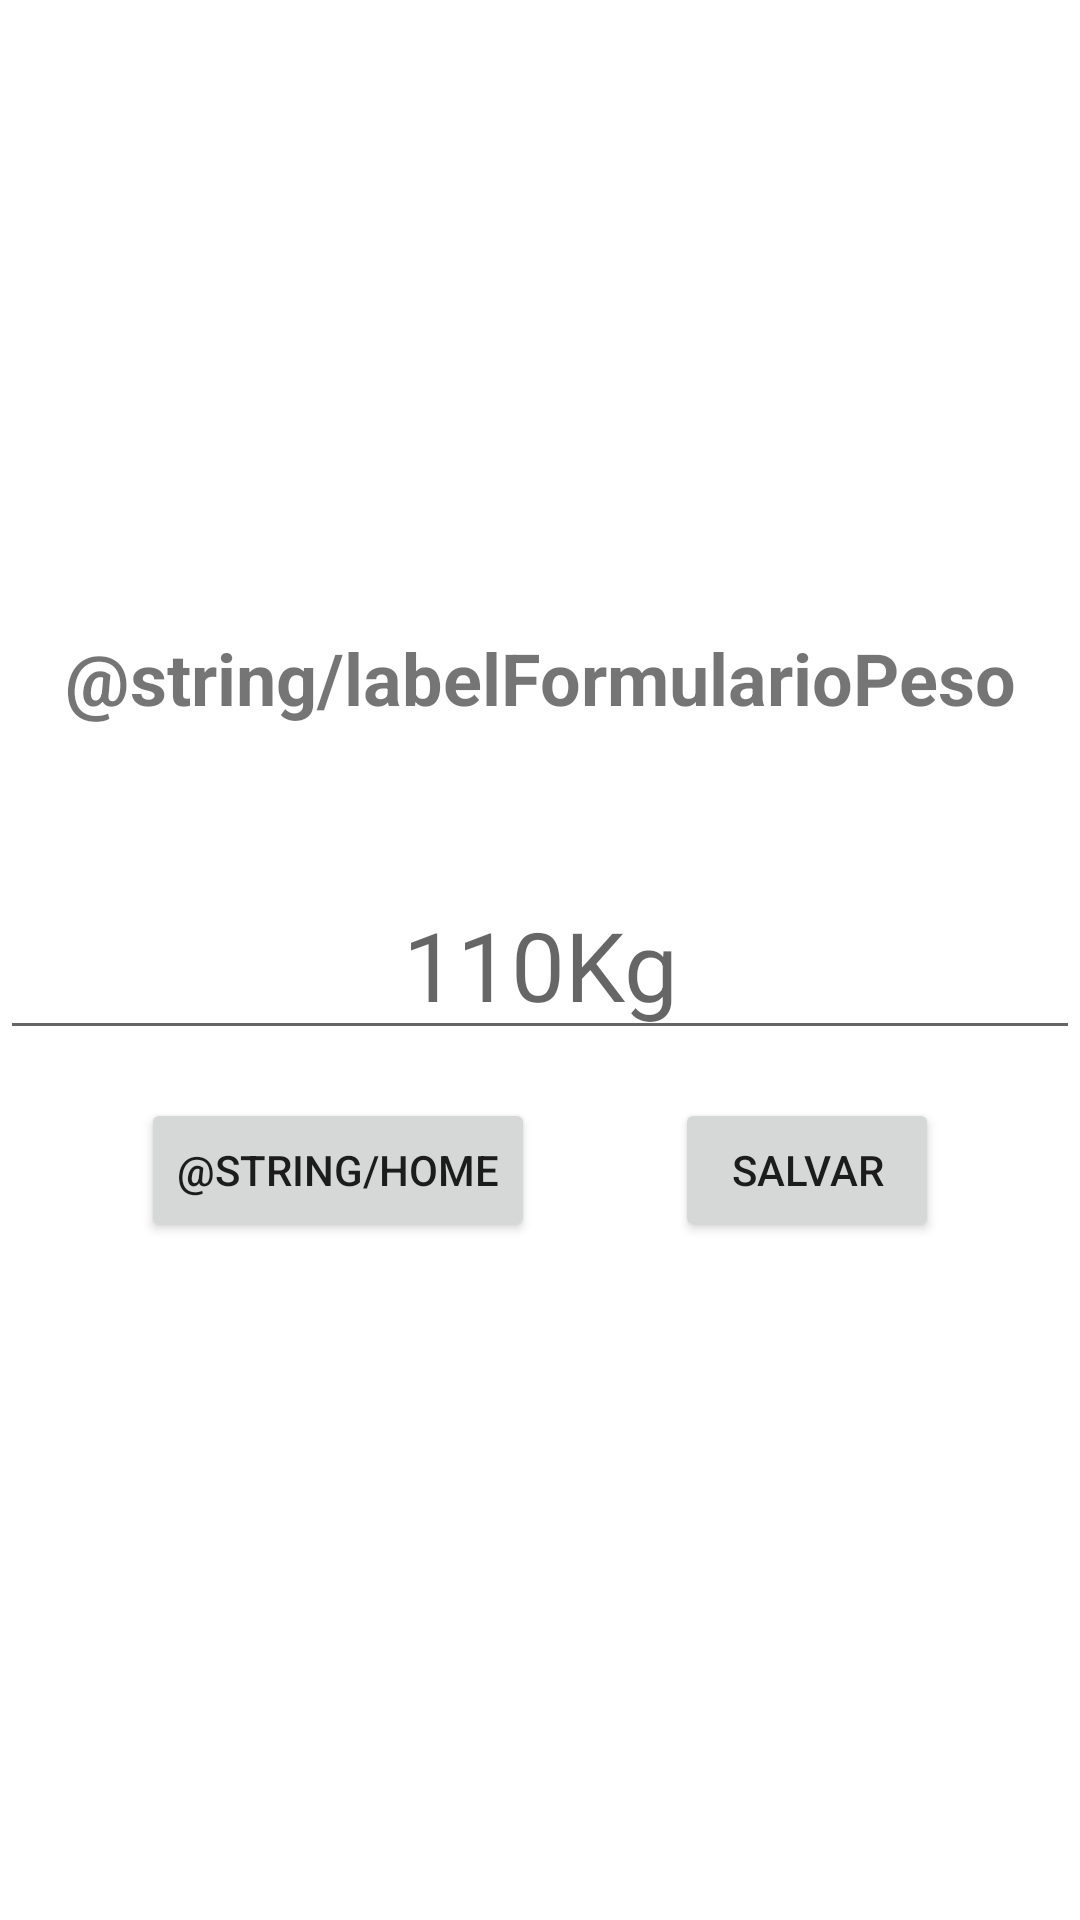

This screen was rendered from an Android layout file. Write that file and the resources it references.
<!-- AndroidManifest.xml: application theme Theme.ControleDePesoEPressão -->
<!-- res/layout/activity_formulario_novo_peso.xml -->
<?xml version="1.0" encoding="utf-8"?>
<androidx.constraintlayout.widget.ConstraintLayout xmlns:android="http://schemas.android.com/apk/res/android"
    xmlns:app="http://schemas.android.com/apk/res-auto"
    xmlns:tools="http://schemas.android.com/tools"
    android:layout_width="match_parent"
    android:layout_height="match_parent"
    tools:context=".activities.FormularioNovoPeso">

    <EditText
        android:id="@+id/entradaNovoPeso"
        android:layout_width="wrap_content"
        android:layout_height="wrap_content"
        android:ems="10"
        android:hint="@string/exemplo_peso"
        android:importantForAutofill="no"
        android:inputType="numberDecimal"
        android:maxLength="5"
        android:textAlignment="center"
        android:textSize="32sp"
        app:layout_constraintBottom_toBottomOf="parent"
        app:layout_constraintEnd_toEndOf="parent"
        app:layout_constraintStart_toStartOf="parent"
        app:layout_constraintTop_toTopOf="parent" />

    <TextView
        android:id="@+id/textView"
        android:layout_width="wrap_content"
        android:layout_height="wrap_content"
        android:layout_marginBottom="48dp"
        android:text="@string/labelFormularioPeso"
        android:textSize="24sp"
        android:textStyle="bold"
        app:layout_constraintBottom_toTopOf="@+id/entradaNovoPeso"
        app:layout_constraintEnd_toEndOf="parent"
        app:layout_constraintStart_toStartOf="parent" />

    <Button
        android:id="@+id/retornarHome"
        android:layout_width="wrap_content"
        android:layout_height="wrap_content"
        android:text="@string/home"
        app:layout_constraintBaseline_toBaselineOf="@+id/salvarNovoPeso"
        app:layout_constraintEnd_toStartOf="@+id/salvarNovoPeso"
        app:layout_constraintHorizontal_bias="0.5"
        app:layout_constraintStart_toStartOf="parent" />

    <Button
        android:id="@+id/salvarNovoPeso"
        android:layout_width="wrap_content"
        android:layout_height="wrap_content"
        android:layout_marginTop="16dp"
        android:text="@string/salvar"
        app:layout_constraintBottom_toBottomOf="@+id/retornarHome"
        app:layout_constraintEnd_toEndOf="parent"
        app:layout_constraintHorizontal_bias="0.5"
        app:layout_constraintStart_toEndOf="@+id/retornarHome"
        app:layout_constraintTop_toBottomOf="@id/entradaNovoPeso" />


</androidx.constraintlayout.widget.ConstraintLayout>
<!-- resources referenced by this layout -->
<resources>
  <string name="exemplo_peso">110Kg</string>
  <string name="salvar">Salvar</string>
  <style name="Theme.ControleDePesoEPressão" parent="Theme.MaterialComponents.DayNight.DarkActionBar">
          
          <item name="colorPrimary">@color/purple_500</item>
          <item name="colorPrimaryVariant">@color/purple_700</item>
          <item name="colorOnPrimary">@color/white</item>
          
          <item name="colorSecondary">@color/teal_200</item>
          <item name="colorSecondaryVariant">@color/teal_700</item>
          <item name="colorOnSecondary">@color/black</item>
          
          <item name="android:statusBarColor" tools:targetApi="l">?attr/colorPrimaryVariant</item>
          
      </style>
  <color name="purple_500">#FF6200EE</color>
  <color name="purple_700">#FF3700B3</color>
  <color name="white">#FFFFFFFF</color>
  <color name="teal_200">#FF03DAC5</color>
  <color name="teal_700">#FF018786</color>
  <color name="black">#FF000000</color>
</resources>
